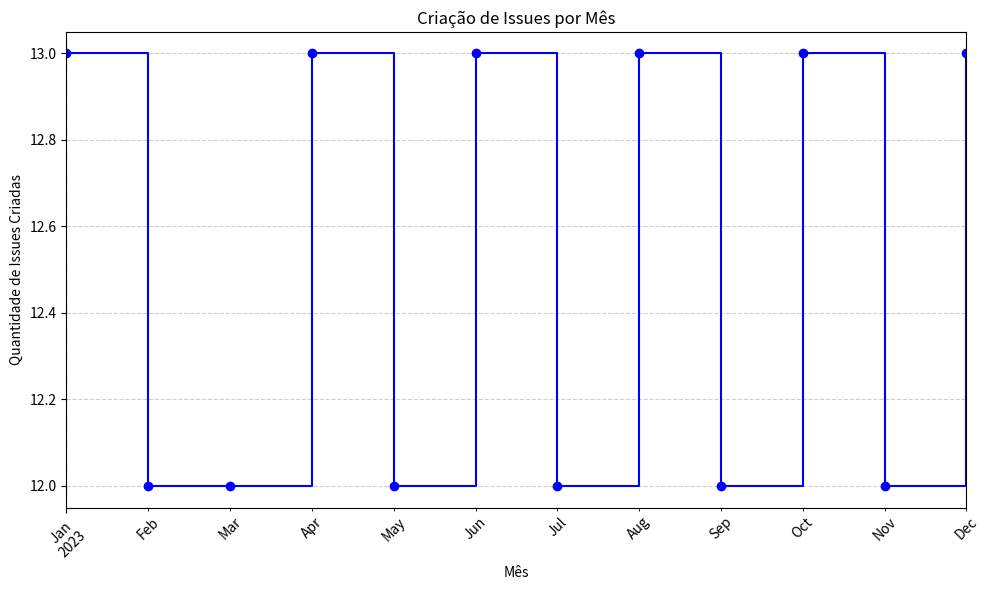

Source code (Python):
import pandas as pd
import numpy as np
import matplotlib.pyplot as plt

np.random.seed(42)
datas_aleatorias = pd.date_range(start='2023-01-01', end='2023-12-31', periods=150)
df = pd.DataFrame({'CreationDate': datas_aleatorias, 'IssueID': range(150)})

df['CreationDate'] = pd.to_datetime(df['CreationDate'])
df_idx = df.set_index('CreationDate')

issues_por_mes = df_idx.resample('ME').size()

plt.figure(figsize=(10, 6))
issues_por_mes.plot(
    drawstyle="steps-post",
    marker="o",
    rot=45,
    color='b',
    title="Criação de Issues por Mês"
)

plt.xlabel("Mês")
plt.ylabel("Quantidade de Issues Criadas")
plt.grid(True, linestyle='--', alpha=0.6)
plt.tight_layout()
plt.show()
